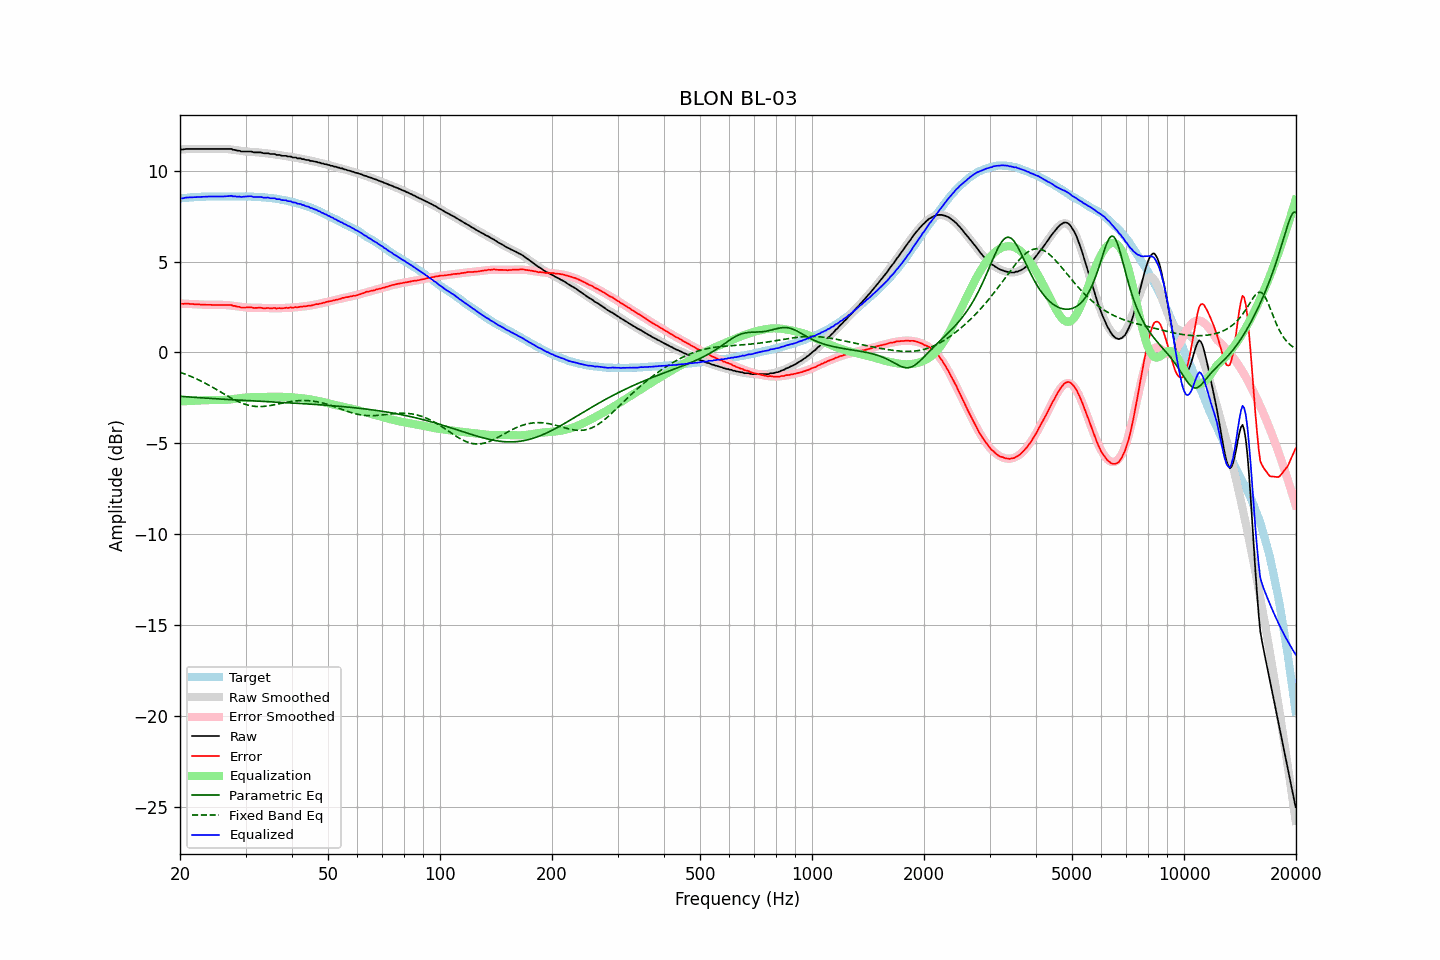

The data file committed next to this chart (first rows):
frequency, raw, error, smoothed, error_smoothed, equalization, parametric_eq, fixed_band_eq, equalized_raw, equalized_smoothed, target
20.00, 11.17, 2.69, 11.17, 2.69, -2.69, -2.41, -1.09, 8.47, 8.48, 8.48
20.20, 11.17, 2.68, 11.18, 2.69, -2.69, -2.42, -1.12, 8.48, 8.49, 8.49
20.40, 11.17, 2.67, 11.18, 2.69, -2.69, -2.42, -1.15, 8.48, 8.50, 8.50
20.61, 11.19, 2.68, 11.18, 2.68, -2.68, -2.43, -1.18, 8.51, 8.50, 8.51
20.81, 11.20, 2.69, 11.19, 2.68, -2.68, -2.44, -1.22, 8.52, 8.51, 8.51
21.02, 11.20, 2.68, 11.19, 2.67, -2.67, -2.44, -1.25, 8.53, 8.52, 8.52
21.23, 11.20, 2.67, 11.19, 2.67, -2.67, -2.45, -1.29, 8.53, 8.53, 8.53
21.44, 11.20, 2.66, 11.20, 2.66, -2.66, -2.46, -1.33, 8.54, 8.53, 8.54
21.66, 11.20, 2.66, 11.20, 2.66, -2.66, -2.46, -1.36, 8.54, 8.54, 8.54
21.87, 11.20, 2.65, 11.20, 2.66, -2.66, -2.47, -1.40, 8.54, 8.54, 8.55
22.09, 11.20, 2.65, 11.20, 2.65, -2.65, -2.48, -1.44, 8.55, 8.55, 8.55
22.31, 11.20, 2.64, 11.20, 2.65, -2.65, -2.48, -1.48, 8.55, 8.55, 8.56
22.54, 11.20, 2.64, 11.20, 2.64, -2.64, -2.49, -1.53, 8.56, 8.56, 8.56
22.76, 11.20, 2.63, 11.20, 2.64, -2.64, -2.49, -1.57, 8.56, 8.56, 8.57
22.99, 11.20, 2.63, 11.20, 2.63, -2.63, -2.50, -1.61, 8.57, 8.57, 8.57
23.22, 11.20, 2.63, 11.20, 2.63, -2.63, -2.51, -1.66, 8.57, 8.57, 8.57
23.45, 11.20, 2.62, 11.20, 2.63, -2.63, -2.51, -1.71, 8.57, 8.57, 8.58
23.69, 11.20, 2.62, 11.20, 2.62, -2.62, -2.52, -1.75, 8.58, 8.58, 8.58
23.92, 11.20, 2.62, 11.20, 2.62, -2.62, -2.52, -1.80, 8.58, 8.58, 8.58
24.16, 11.20, 2.62, 11.20, 2.62, -2.62, -2.53, -1.85, 8.58, 8.58, 8.58
24.40, 11.20, 2.61, 11.20, 2.62, -2.62, -2.53, -1.90, 8.58, 8.58, 8.59
24.65, 11.20, 2.61, 11.20, 2.62, -2.62, -2.54, -1.95, 8.58, 8.58, 8.59
24.89, 11.20, 2.61, 11.20, 2.62, -2.62, -2.55, -2.00, 8.58, 8.58, 8.59
25.14, 11.20, 2.61, 11.20, 2.62, -2.62, -2.55, -2.05, 8.58, 8.59, 8.59
25.39, 11.20, 2.61, 11.20, 2.62, -2.62, -2.56, -2.11, 8.58, 8.59, 8.59
25.65, 11.20, 2.61, 11.21, 2.62, -2.62, -2.56, -2.16, 8.58, 8.59, 8.59
25.91, 11.20, 2.61, 11.20, 2.62, -2.62, -2.57, -2.21, 8.58, 8.59, 8.59
26.16, 11.20, 2.61, 11.20, 2.62, -2.62, -2.57, -2.26, 8.58, 8.59, 8.59
26.43, 11.20, 2.61, 11.20, 2.61, -2.61, -2.58, -2.31, 8.59, 8.59, 8.59
26.69, 11.20, 2.61, 11.19, 2.61, -2.61, -2.58, -2.37, 8.59, 8.59, 8.59
26.96, 11.20, 2.61, 11.19, 2.60, -2.60, -2.59, -2.42, 8.60, 8.59, 8.59
27.23, 11.20, 2.61, 11.18, 2.59, -2.59, -2.59, -2.47, 8.61, 8.59, 8.59
27.50, 11.20, 2.61, 11.16, 2.58, -2.58, -2.60, -2.52, 8.62, 8.59, 8.59
27.77, 11.15, 2.56, 11.15, 2.56, -2.56, -2.60, -2.56, 8.58, 8.59, 8.59
28.05, 11.15, 2.56, 11.14, 2.55, -2.55, -2.61, -2.61, 8.60, 8.59, 8.59
28.33, 11.12, 2.53, 11.13, 2.54, -2.54, -2.61, -2.65, 8.58, 8.59, 8.59
28.62, 11.10, 2.51, 11.12, 2.53, -2.53, -2.62, -2.69, 8.57, 8.59, 8.59
28.90, 11.10, 2.51, 11.10, 2.52, -2.52, -2.62, -2.73, 8.58, 8.59, 8.59
29.19, 11.06, 2.47, 11.09, 2.51, -2.51, -2.63, -2.77, 8.55, 8.59, 8.59
29.48, 11.06, 2.47, 11.08, 2.49, -2.49, -2.63, -2.81, 8.57, 8.59, 8.59
29.78, 11.06, 2.47, 11.07, 2.48, -2.48, -2.64, -2.84, 8.58, 8.58, 8.59
30.08, 11.06, 2.47, 11.06, 2.48, -2.48, -2.64, -2.87, 8.58, 8.58, 8.59
30.38, 11.06, 2.48, 11.05, 2.47, -2.47, -2.65, -2.89, 8.59, 8.58, 8.58
30.68, 11.06, 2.48, 11.04, 2.47, -2.47, -2.65, -2.91, 8.59, 8.58, 8.58
30.99, 11.06, 2.48, 11.04, 2.46, -2.46, -2.66, -2.93, 8.60, 8.57, 8.58
31.30, 11.04, 2.47, 11.03, 2.46, -2.46, -2.66, -2.95, 8.58, 8.57, 8.57
31.61, 11.01, 2.44, 11.03, 2.46, -2.46, -2.67, -2.96, 8.55, 8.57, 8.57
31.93, 11.01, 2.45, 11.02, 2.46, -2.46, -2.67, -2.97, 8.55, 8.56, 8.56
32.24, 11.01, 2.45, 11.01, 2.45, -2.45, -2.68, -2.98, 8.55, 8.56, 8.56
32.57, 11.01, 2.46, 11.01, 2.45, -2.45, -2.68, -2.98, 8.55, 8.55, 8.55
32.89, 11.01, 2.46, 11.00, 2.45, -2.45, -2.69, -2.98, 8.56, 8.55, 8.55
33.22, 10.99, 2.45, 10.99, 2.45, -2.45, -2.69, -2.97, 8.54, 8.54, 8.54
33.55, 10.96, 2.42, 10.98, 2.44, -2.44, -2.69, -2.97, 8.52, 8.53, 8.54
33.89, 10.96, 2.43, 10.97, 2.44, -2.44, -2.70, -2.96, 8.52, 8.53, 8.53
34.23, 10.96, 2.44, 10.95, 2.44, -2.44, -2.70, -2.95, 8.52, 8.52, 8.52
34.57, 10.96, 2.45, 10.94, 2.43, -2.43, -2.71, -2.94, 8.52, 8.51, 8.51
34.92, 10.92, 2.42, 10.93, 2.43, -2.43, -2.71, -2.92, 8.48, 8.50, 8.50
35.27, 10.92, 2.42, 10.92, 2.43, -2.43, -2.72, -2.91, 8.49, 8.49, 8.50
35.62, 10.92, 2.44, 10.91, 2.43, -2.43, -2.72, -2.89, 8.49, 8.48, 8.48
35.97, 10.92, 2.45, 10.90, 2.43, -2.43, -2.73, -2.87, 8.49, 8.47, 8.47
... 635 more rows
